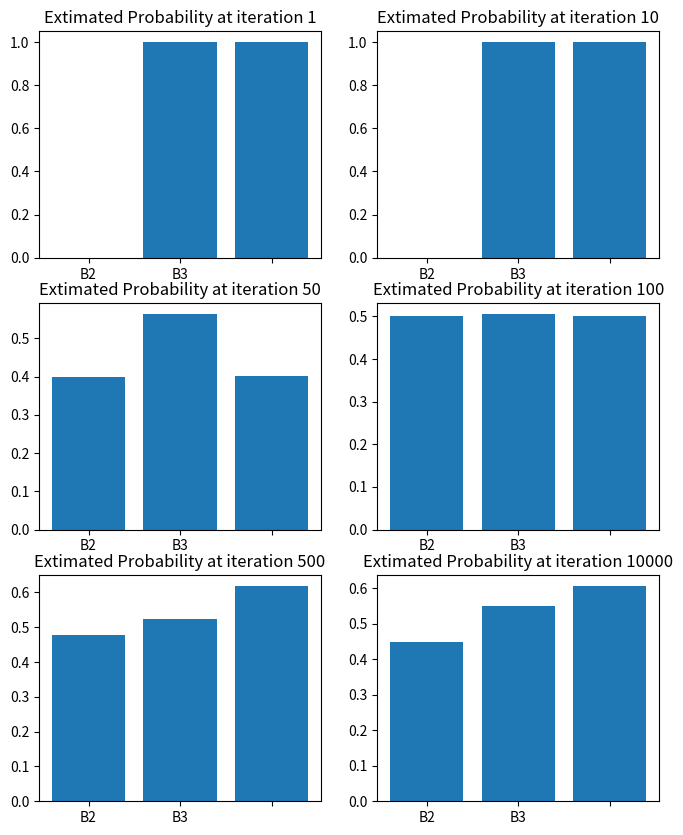
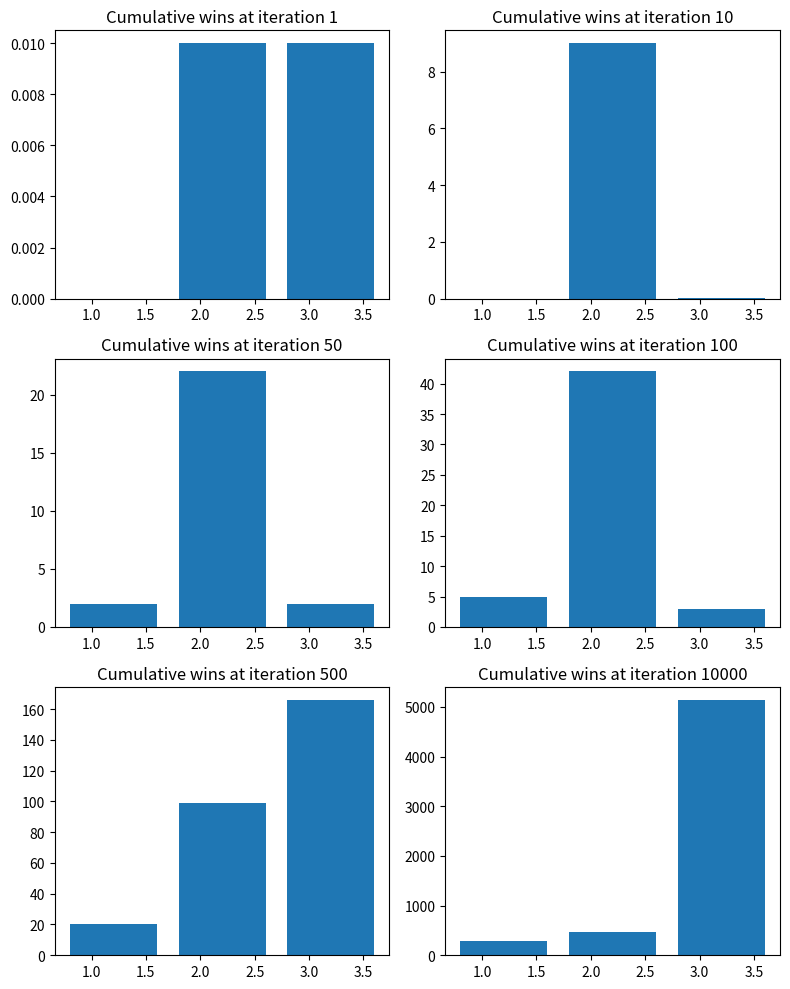
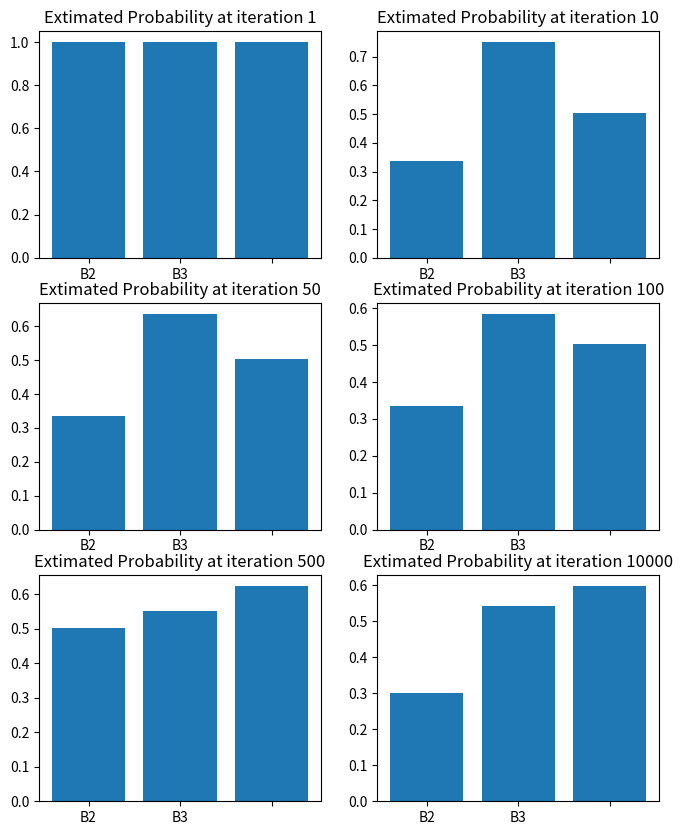
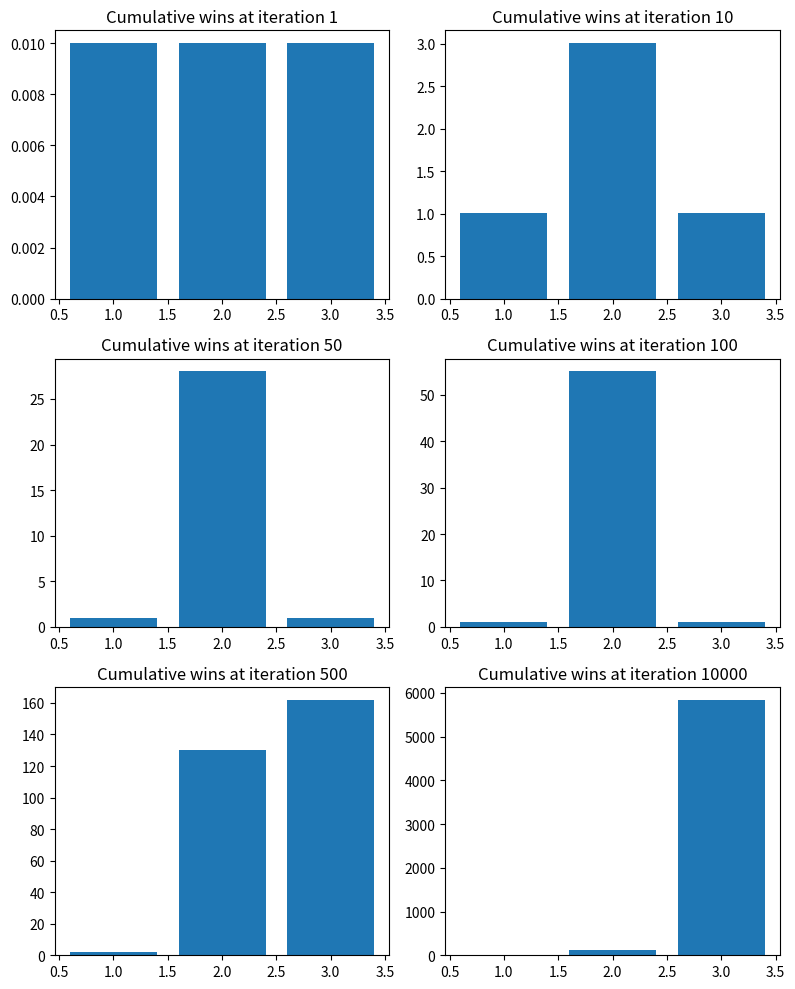

Here is the Python script that generated these plots, in order:
#!/usr/bin/env python
# coding: utf-8

# # Task 1
# 
# We want to implement the epsilon greedy algorithm. The purpose of the algorithm is to balance exploration with exploitation.
# 
# Epsilon greedy will pick the best option except for epsilon times every 100 trials.
# 
# In this task we want to empiricaly find out which one is the best lever to pull.
# 
# Each lever has a specific probability to release a prize, which is distributed accordingly to the normal distribution.
# 
# Please complete the epsilon greedy function.
# 

# In[2]:


get_ipython().run_line_magic('matplotlib', 'inline')
import matplotlib.pylab as plt
from scipy import stats
import numpy as np
# Multi-armed bandits definitions
nb_bandits = 3  # Number of bandits
# We set the probability of winning for each bandit
p_bandits = [0.45, 0.55, 0.60]

def pull(i):
    """
    Pull arm of the bandit i
    return 1 if win, otherwise 0.
    """
    if np.random.rand() < p_bandits[i]:
        return 1
    else:
        return 0
    
# The iterations where we want to plot the results
iterations_to_plot = [1, 10, 50, 100, 500, 10000]


# In[6]:


# 
def epsilon_greedy(q, epsilon=0.2):
    """
    The epsilon greedy functions that returns a random choice
    with a probability equal to epsilon, and the best choice
    the rest of the time.
    """
    a = np.argmax(q)
    if np.random.rand() < epsilon:
        a = np.random.randint(len(q))
    return a


# In[4]:



# Run the trail for `n` iteration
def run_simulation(n_iterations, iterations_to_plot, epsilon=0.2):

    # Setup plot
    fig1, axs1 = plt.subplots(3, 2, figsize=(8, 10))
    axs1 = axs1.flat
    fig2, axs2 = plt.subplots(3, 2, figsize=(8, 10))
    axs2 = axs2.flat

    # The number of trials and wins will represent the prior for each
    #  bandit with the help of the Beta distribution.
    trials = [0, 0.01, 0.01]  # Number of times we tried each bandit
    wins = [0, 0.01, 0.01]  # Number of wins for each bandit
    
    for iteration in range(1, n_iterations+1):
        # Define the prior based on current observations
        try:
            results = [w/t for w,t in zip(wins, trials)]
        except ZeroDivisionError as e:
            # If we don't have any trials we just put 0 
            results = [w/t if t else 0 for w,t in zip(wins, trials)]
        if iteration in iterations_to_plot:
            ax1 = next(axs1)
            ax1.set_xticklabels(('B1', 'B2', 'B3'))
            ax1.bar([1, 2, 3], results)
            ax1.set_title(f'Extimated Probability at iteration {iteration:d}')
            ax2 = next(axs2)
            ax2.bar([1.2, 2.2, 3.2], wins)
#             ax2.set_ylabel('Cumulative wins', color='r')
            ax2.set_title(f'Cumulative wins at iteration {iteration:d}')

        # Use epsilon greedy to choose a bandit
        chosen_bandit = epsilon_greedy(results, epsilon)
        # Pull the bandit
        x = pull(chosen_bandit)
        # Update trials and wins (defines the posterior)
        trials[chosen_bandit] += 1
        wins[chosen_bandit] += x

    plt.tight_layout()
    plt.show()
    
    
run_simulation(n_iterations=10_000, iterations_to_plot=iterations_to_plot)


# # Task 2
# 
# In a Reinforcement Learning we want to balance exploration and exploitation.
# 
# To achieve this using our to MAB algorithm we want to decrease the number of random choices the more sure we are about our decision.
# 
# To achieve this we can use gradually decrease epsilon as we are gaining more confidence on the estimated payout of each bandit.
# 
# For this exercise please adapt the function run_simulation_decay After completing the task please try different values for epsilon and epsilon_decay.

# In[5]:


# Run the trail for `n` iteration
def run_simulation(n_iterations, iterations_to_plot, epsilon=0.2, decay=0.01):

    # Setup plot
    fig1, axs1 = plt.subplots(3, 2, figsize=(8, 10))
    axs1 = axs1.flat
    fig2, axs2 = plt.subplots(3, 2, figsize=(8, 10))
    axs2 = axs2.flat

    # The number of trials and wins will represent the prior for each
    #  bandit with the help of the Beta distribution.
    trials = [0.01, 0.01, 0.01]  # Number of times we tried each bandit
    wins = [0.01, 0.01, 0.01]  # Number of wins for each bandit
    
    for iteration in range(1, n_iterations+1):
        # Define the prior based on current observations
        results = [w/t for w,t in zip(wins, trials)]
        if iteration in iterations_to_plot:
            ax1 = next(axs1)
            ax1.set_xticklabels(('B1', 'B2', 'B3'))
            ax1.bar([1, 2, 3], results)
            ax1.set_title(f'Extimated Probability at iteration {iteration:d}')
            ax2 = next(axs2)
            ax2.bar([1, 2, 3], wins)
#             ax2.set_ylabel('Cumulative wins', color='r')
            ax2.set_title(f'Cumulative wins at iteration {iteration:d}')

        # Use epsilon greedy to choose a bandit
        chosen_bandit = epsilon_greedy(results, epsilon*decay)
        # Pull the bandit
        x = pull(chosen_bandit)
        # Update trials and wins (defines the posterior)
        trials[chosen_bandit] += 1
        wins[chosen_bandit] += x

    plt.tight_layout()
    plt.show()
    
run_simulation(n_iterations=10_000, iterations_to_plot=iterations_to_plot)

